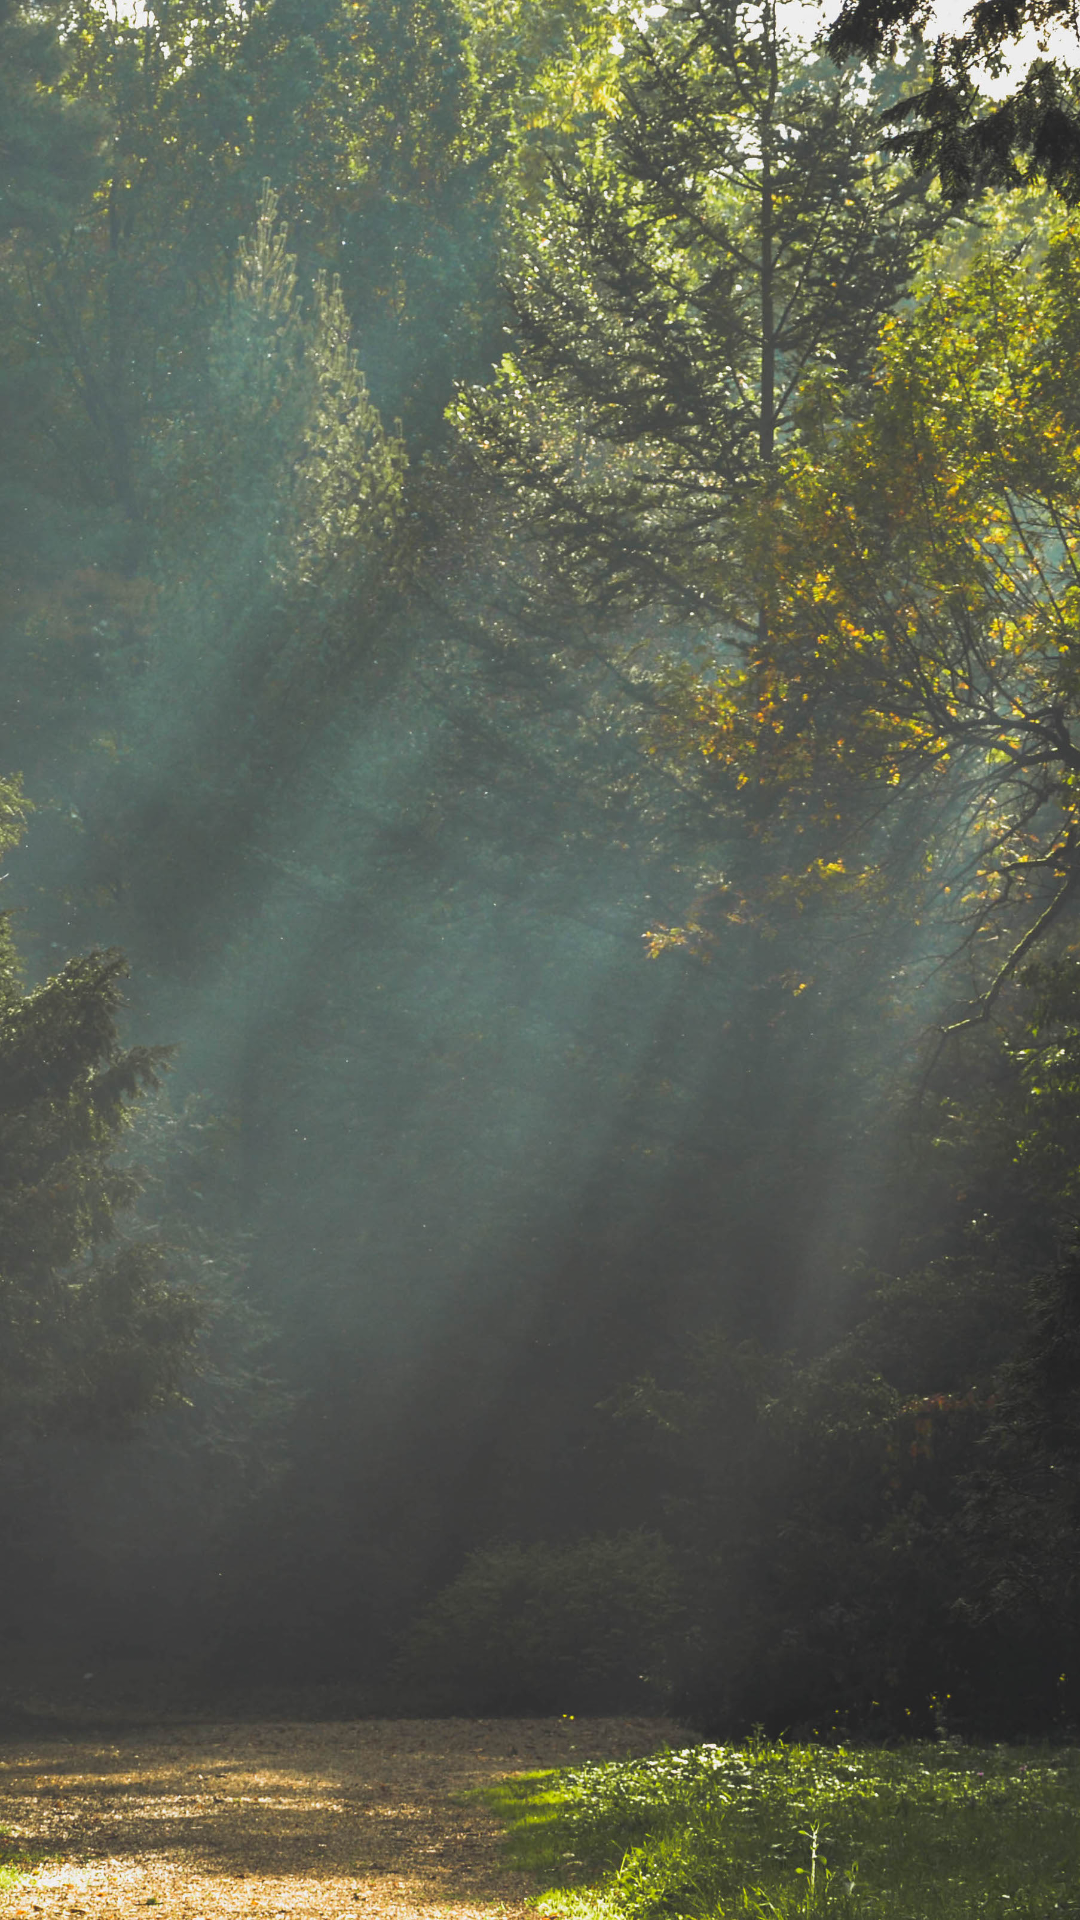

Layout XML and referenced resources for this Android screen:
<!-- AndroidManifest.xml: application theme AppTheme.NoActionBar -->
<!-- res/layout/activity_list_group_words.xml -->
<?xml version="1.0" encoding="utf-8"?>
<RelativeLayout xmlns:android="http://schemas.android.com/apk/res/android"
    xmlns:app="http://schemas.android.com/apk/res-auto"
    xmlns:tools="http://schemas.android.com/tools"
    android:layout_width="match_parent"
    android:layout_height="match_parent"
    tools:context="com.lifeistech.naoto.myapplication_app_contest.ListGroupWordsActivity"
    android:background="@drawable/pexelsphoto_woods">

    <ListView
        android:layout_width="match_parent"
        android:layout_height="match_parent"
        android:layout_centerHorizontal="true"
        android:layout_alignParentTop="true"
        android:id="@+id/listview_LGW"
        android:cacheColorHint="#000000"/>
</RelativeLayout>
<!-- resources referenced by this layout -->
<resources>
  <!-- drawable pexelsphoto_woods: jpg bitmap (drawable, 687840 bytes) -->
  <style name="AppTheme.NoActionBar">
          <item name="windowActionBar">false</item>
          <item name="windowNoTitle">true</item>
      </style>
</resources>
